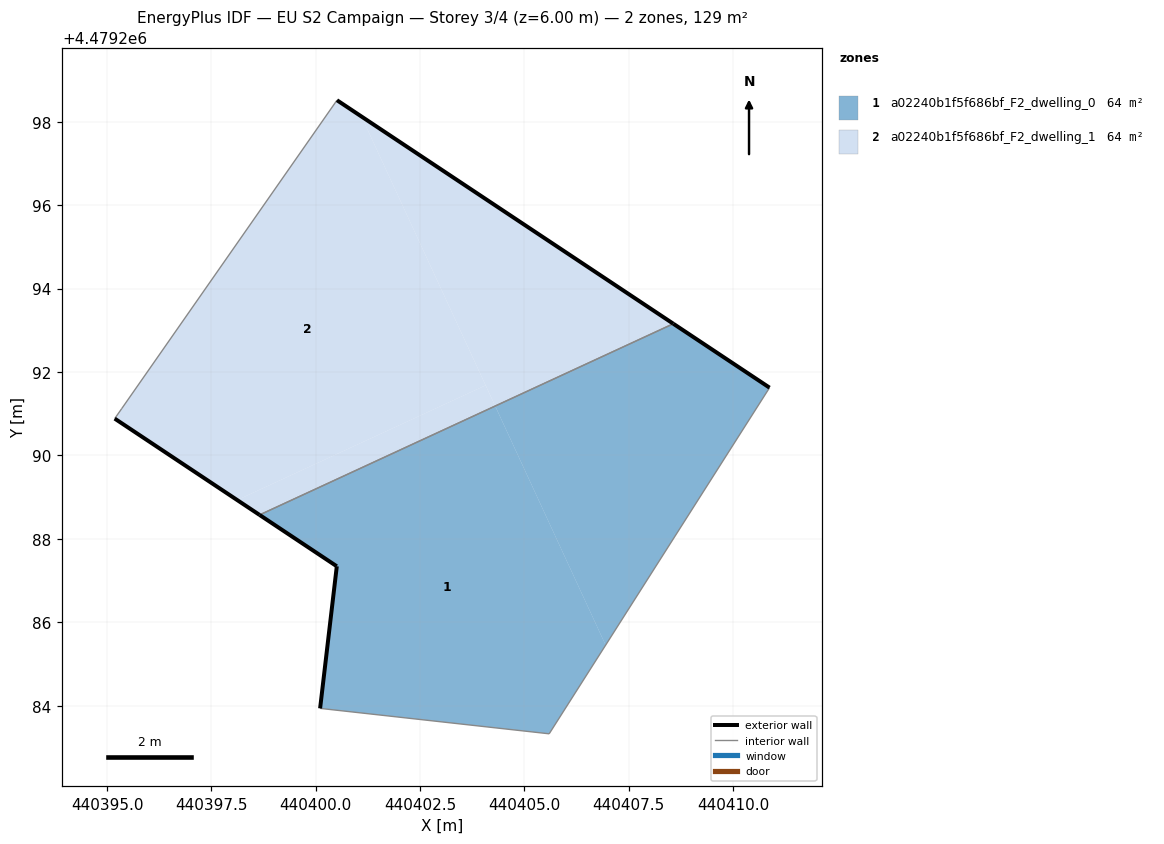
=== STOREY PLAN SPEC (per zone: floor XY polygon, exterior-wall plan segments, windows/doors) ===
zone 1: a02240b1f5f686bf_F2_dwelling_0  (64.4 m²)
  floor: (440405.59, 4479283.33) (440406.95, 4479285.46) (440404.30, 4479291.18) (440398.65, 4479288.58) (440400.50, 4479287.34) (440400.10, 4479283.94)
  floor: (440406.95, 4479285.46) (440410.87, 4479291.62) (440408.57, 4479293.16) (440404.30, 4479291.18)
  exterior wall: (440408.57, 4479293.16) – (440410.87, 4479291.62)  [2.8 m]
  exterior wall: (440400.10, 4479283.94) – (440400.50, 4479287.34)  [3.4 m]
  exterior wall: (440400.50, 4479287.34) – (440398.65, 4479288.58)  [2.2 m]
  interior walls: 3
zone 2: a02240b1f5f686bf_F2_dwelling_1  (64.4 m²)
  floor: (440404.07, 4479291.68) (440401.09, 4479298.12) (440400.51, 4479298.51) (440395.35, 4479291.13) (440395.18, 4479290.88) (440398.12, 4479288.93)
  floor: (440404.30, 4479291.18) (440404.07, 4479291.68) (440398.12, 4479288.93) (440398.65, 4479288.58)
  floor: (440408.57, 4479293.16) (440401.09, 4479298.12) (440404.30, 4479291.18)
  exterior wall: (440398.65, 4479288.58) – (440395.18, 4479290.88)  [4.2 m]
  exterior wall: (440400.51, 4479298.51) – (440408.57, 4479293.16)  [9.7 m]
  interior walls: 3

=== DERIVED (storey summary) ===
Building: EU S2 Campaign
Storey: 3 of 4  (floor level z = 6.00 m)
Storey gross floor area: 128.8 m²
Zones on this storey: 2
  - a02240b1f5f686bf_F2_dwelling_0: floor 64.4 m²; exterior wall 8.4 m (25.3 m²); WWR 0.0%
  - a02240b1f5f686bf_F2_dwelling_1: floor 64.4 m²; exterior wall 13.8 m (41.5 m²); WWR 0.0%
Zone adjacency (shared interzone walls):
  - a02240b1f5f686bf_F2_dwelling_0 ↔ a02240b1f5f686bf_F2_dwelling_1